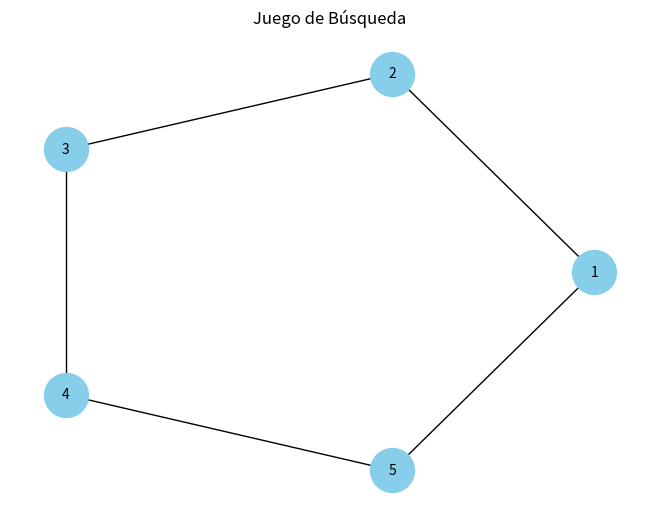

Write Python code to recreate this figure.
#   ENFOQUE:BUSQUEDA EN GRAFOS   #

# LEONARDO DANIEL RAMÍREZ MEDINA #
#        6E1   21310138          #
#        IA - 2DO PARCIAL        #
#Utilidad y Toma de Decisiones - Teoría de Juegos: Equilibrios y Mecanismos
#La teoría de juegos es una rama de las matemáticas que estudia las interacciones estratégicas entre agentes racionales.
#equilibrio y mecanismos se refiere a la teoría de juegos y a los mecanismos de diseño que se utilizan para garantizar que los agentes tomen decisiones óptimas.

import networkx as nx
import matplotlib.pyplot as plt

# Crear un grafo para representar el espacio del juego
G = nx.Graph()

# Agregar nodos al grafo
G.add_nodes_from(range(1, 6))   # Nodos del 1 al 5

# Agregar arcos al grafo para representar posibles movimientos
G.add_edges_from([(1, 2), (2, 3), (3, 4), (4, 5), (5, 1)])      #add_edges_from() agrega arcos al grafo

# Dibujar el grafo
pos = nx.circular_layout(G)   #pos es un diccionario que contiene las posiciones de los nodos
nx.draw(G, pos, with_labels=True, node_color="skyblue", font_size=10, node_size=1000)   #nx.draw() dibuja el grafo
plt.title("Juego de Búsqueda")  #plt.title() agrega un título al gráfico
plt.show()  # muestra el gráfico

# Definir el nodo donde se encuentra el jugador oculto
hidden_player = 3

# El buscador comienza en el nodo 1 y sigue una estrategia de búsqueda en profundidad
current_node = 1    #nodo actual
visited = {current_node}    #conjunto de nodos visitados

while current_node != hidden_player:    #mientras el nodo actual no sea el nodo del jugador oculto
    for neighbor in G.neighbors(current_node):   #en las siguyientes lineas se recorren los nodos vecinos del nodo actual
        if neighbor not in visited: 
            visited.add(neighbor)
            current_node = neighbor
            break

print(f"El jugador oculto fue encontrado en el nodo {current_node}")    #imprime el nodo donde se encuentra el jugador oculto
